Labelled photos from "rbc_dataset", an image-classification folder in PranavKhandelwal17/Major_Project-RBC. The possible labels are: normal, uncategorized, hypochromia, macrocyte, microcyte, spherocyte, target cell, stomatocyte, ovalocyte, teardrop, burr cell, schistocyte.

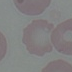
Label: burr cell

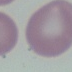
Label: macrocyte

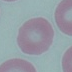
Label: stomatocyte

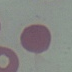
Label: spherocyte

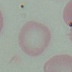
Label: microcyte

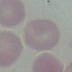
Label: normal
